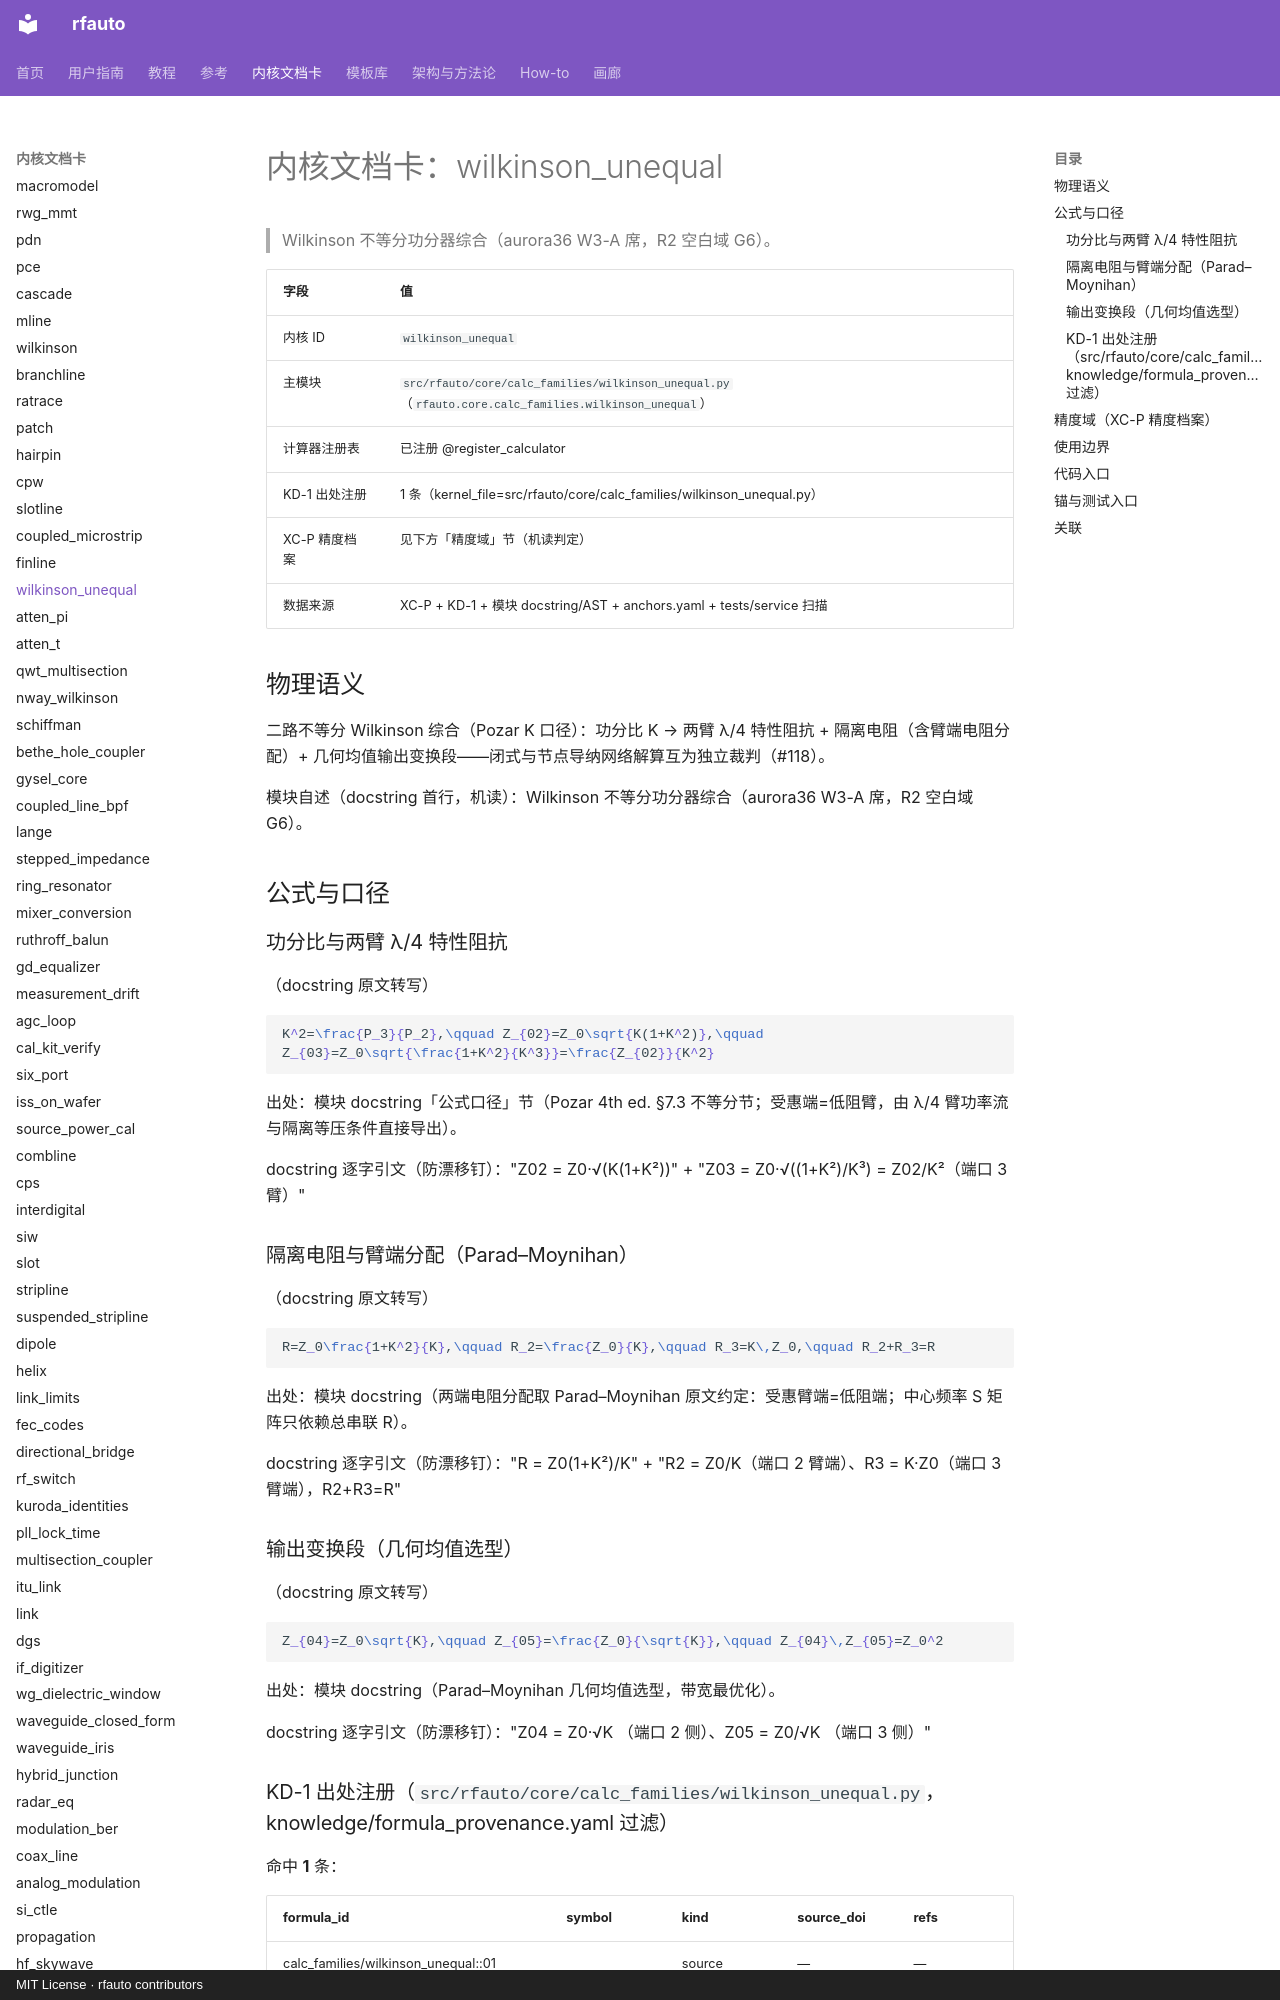

repository: geer1895/rfauto · page: kernel_cards/wilkinson_unequal/index.html · generator: mkdocs · copyright: MIT License · rfauto contributors

<!-- XA-8 内核域文档卡：scripts/build_kernel_cards.py 生成（round18 规格 XA-8）。
     三源机读聚合：XC-P 精度档案 + KD-1 出处注册 + 模块 docstring/AST；
     公式 LaTeX 与使用边界为人工转写段，每条带 docstring 逐字引文钉。
     勿手改本文件——改源（YAML/docstring/测试面）后重跑生成器，
     保鲜门=tests/unit/test_kernel_cards.py（重渲染逐字节比对）。 -->

# 内核文档卡：wilkinson_unequal

> Wilkinson 不等分功分器综合（aurora36 W3-A 席，R2 空白域 G6）。

| 字段 | 值 |
|---|---|
| 内核 ID | `wilkinson_unequal` |
| 主模块 | `src/rfauto/core/calc_families/wilkinson_unequal.py`（`rfauto.core.calc_families.wilkinson_unequal`） |
| 计算器注册表 | 已注册 @register_calculator |
| KD-1 出处注册 | 1 条（kernel_file=src/rfauto/core/calc_families/wilkinson_unequal.py） |
| XC-P 精度档案 | 见下方「精度域」节（机读判定） |
| 数据来源 | XC-P + KD-1 + 模块 docstring/AST + anchors.yaml + tests/service 扫描 |

## 物理语义

二路不等分 Wilkinson 综合（Pozar K 口径）：功分比 K → 两臂 λ/4 特性阻抗 + 隔离电阻（含臂端电阻分配）+ 几何均值输出变换段——闭式与节点导纳网络解算互为独立裁判（#118）。

模块自述（docstring 首行，机读）：Wilkinson 不等分功分器综合（aurora36 W3-A 席，R2 空白域 G6）。

## 公式与口径

### 功分比与两臂 λ/4 特性阻抗

（docstring 原文转写）

```latex
K^2=\frac{P_3}{P_2},\qquad Z_{02}=Z_0\sqrt{K(1+K^2)},\qquad Z_{03}=Z_0\sqrt{\frac{1+K^2}{K^3}}=\frac{Z_{02}}{K^2}
```

出处：模块 docstring「公式口径」节（Pozar 4th ed. §7.3 不等分节；受惠端=低阻臂，由 λ/4 臂功率流与隔离等压条件直接导出）。

docstring 逐字引文（防漂移钉）："Z02 = Z0·√(K(1+K²))" + "Z03 = Z0·√((1+K²)/K³) = Z02/K²（端口 3 臂）"

### 隔离电阻与臂端分配（Parad–Moynihan）

（docstring 原文转写）

```latex
R=Z_0\frac{1+K^2}{K},\qquad R_2=\frac{Z_0}{K},\qquad R_3=K\,Z_0,\qquad R_2+R_3=R
```

出处：模块 docstring（两端电阻分配取 Parad–Moynihan 原文约定：受惠臂端=低阻端；中心频率 S 矩阵只依赖总串联 R）。

docstring 逐字引文（防漂移钉）："R  = Z0(1+K²)/K" + "R2 = Z0/K（端口 2 臂端）、R3 = K·Z0（端口 3 臂端），R2+R3=R"

### 输出变换段（几何均值选型）

（docstring 原文转写）

```latex
Z_{04}=Z_0\sqrt{K},\qquad Z_{05}=\frac{Z_0}{\sqrt{K}},\qquad Z_{04}\,Z_{05}=Z_0^2
```

出处：模块 docstring（Parad–Moynihan 几何均值选型，带宽最优化）。

docstring 逐字引文（防漂移钉）："Z04 = Z0·√K （端口 2 侧）、Z05 = Z0/√K （端口 3 侧）"

### KD-1 出处注册（`src/rfauto/core/calc_families/wilkinson_unequal.py`，knowledge/formula_provenance.yaml 过滤）

命中 **1** 条：

| formula_id | symbol | kind | source_doi | refs |
|---|---|---|---|---|
| calc_families/wilkinson_unequal:<module>:01 | <module> | source | — | — |

## 精度域（XC-P 精度档案）

**未收录**：XC-P 首批建档内核共 **10** 个（bounds、conductor_loss、coupled_microstrip、dielectric_extract、etch_trapezoid、high_power、ridged_waveguide、shield_cavity_mode、synthesis.forward_z0、thermal_iteration），不含 `wilkinson_unequal`。因此：

- 典型偏差分档：**UNVERIFIED**（无档案即无分档；本卡不编造任何精度数字——铁律 7 / #122 如实标注）；
- 域判查询：`core/precision_profiles.py` 对未知 kernel 如实降级（收集器=`tests/unit/test_precision_profiles.py` 逐条对照防漂移）；
- 建档入口：precision_profiles.yaml 增键（schema 见该文件头）+ `KERNEL_MODULES` 映射 + 模块 docstring 末尾「精度档案」镜像行 + 重跑本生成器。

> 本节为机读聚合：XC-P 收录状态与键清单构建时实测；本内核建档后此节自动展开为分档表（渲染支路已备）。
